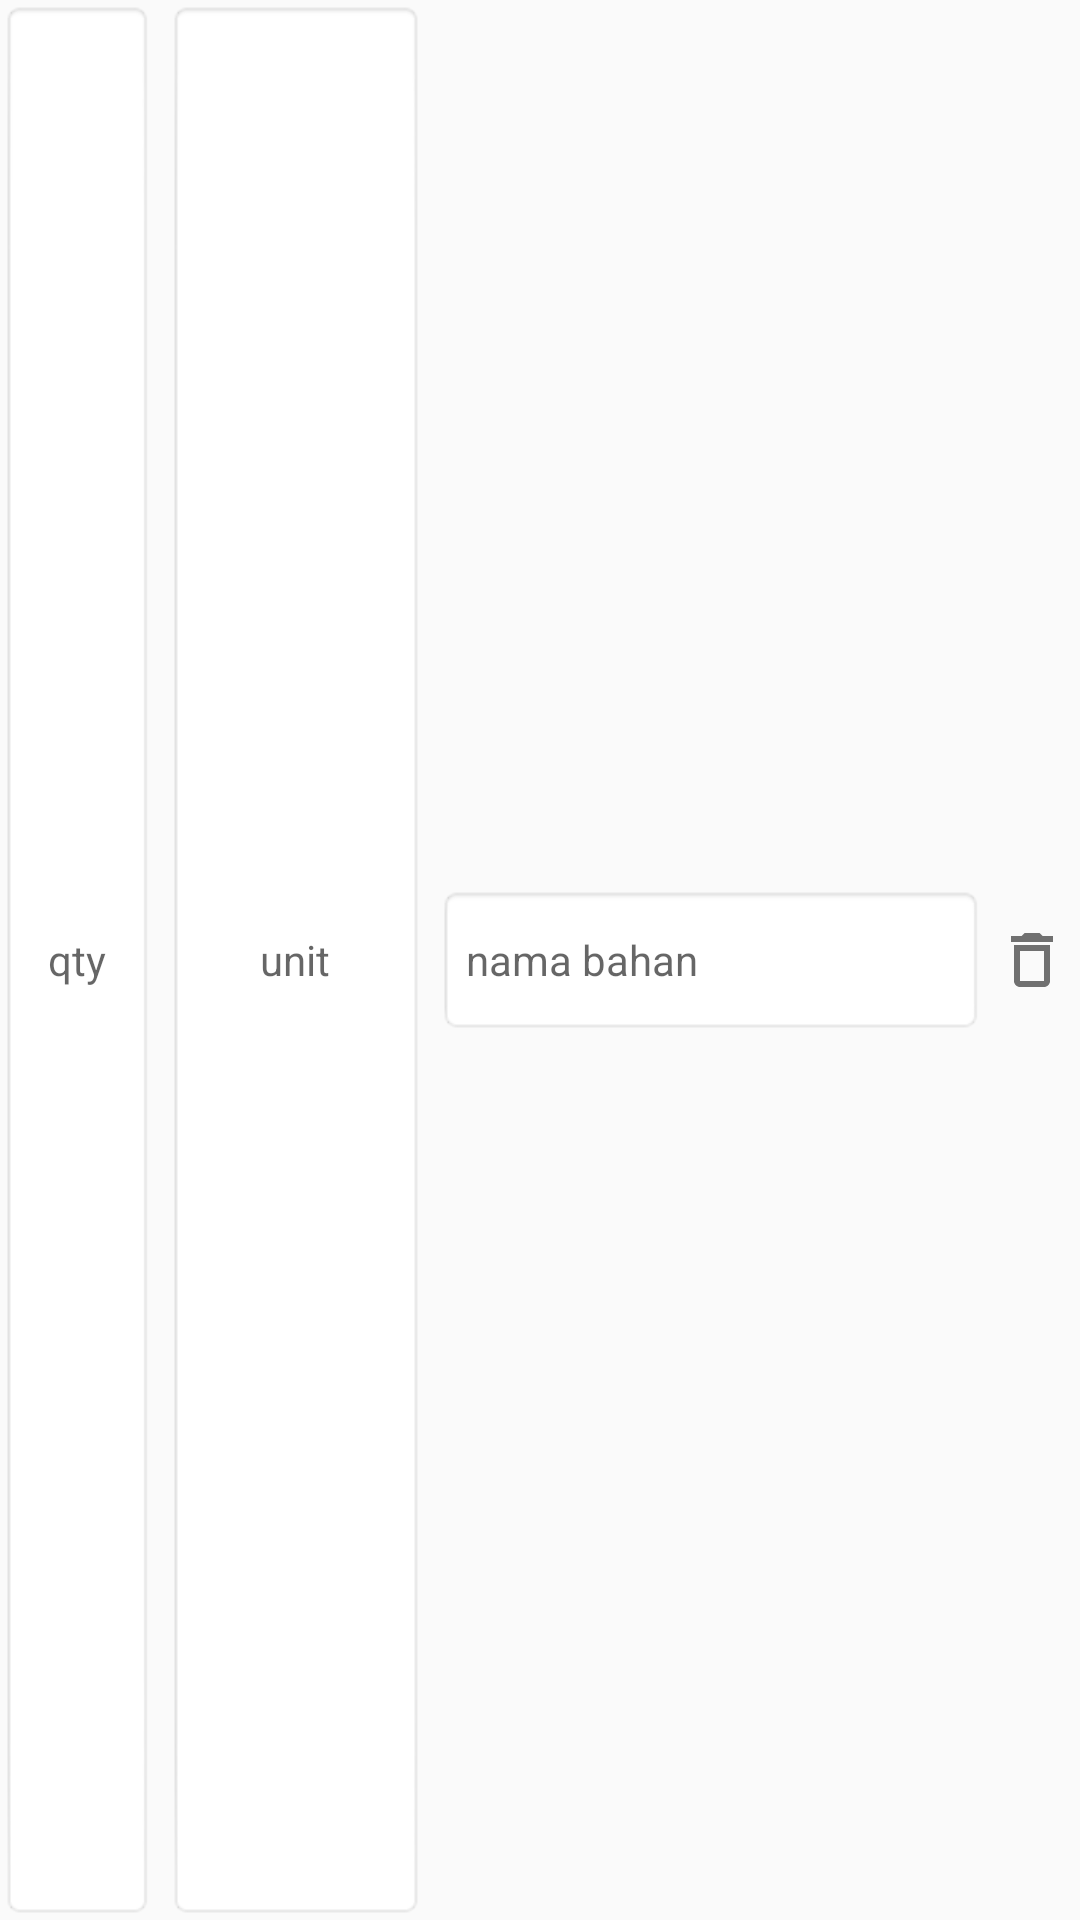

Layout XML and referenced resources for this Android screen:
<!-- AndroidManifest.xml: application theme Theme.GorenganIndonesia -->
<!-- res/layout/new_recipe_ingredient_item.xml -->
<?xml version="1.0" encoding="utf-8"?>
<LinearLayout
    xmlns:android="http://schemas.android.com/apk/res/android"
    android:gravity="center_vertical"
    android:layout_height="wrap_content"
    android:minHeight="50dp"
    android:layout_marginTop="10sp"
    android:layout_width="match_parent"
    android:orientation="horizontal">

    <EditText
        android:id="@+id/et_qty_new_ingredient_new_recipe"
        android:background="@android:drawable/editbox_background_normal"
        android:hint="qty"
        android:inputType="numberDecimal"
        android:layout_height="match_parent"
        android:layout_weight="16"
        android:layout_width="match_parent"
        android:textAlignment="center"
        android:textSize="14sp" />

    <EditText
        android:id="@+id/et_unit_new_ingredient_new_recipe"
        android:background="@android:drawable/editbox_background_normal"
        android:hint="unit"
        android:layout_height="match_parent"
        android:layout_marginStart="4dp"
        android:layout_weight="14"
        android:layout_width="match_parent"
        android:textAlignment="center"
        android:textSize="14sp" />

    <EditText
        android:id="@+id/et_name_new_ingredient_new_recipe"
        android:background="@android:drawable/editbox_background_normal"
        android:hint="nama bahan"
        android:layout_height="wrap_content"
        android:minHeight="50dp"
        android:maxLines="3"
        android:scrollbars="vertical"
        android:layout_marginStart="4dp"
        android:layout_weight="9"
        android:layout_width="match_parent"
        android:textSize="14sp" />

    <ImageButton
        android:id="@+id/ib_delete_new_ingredient_new_recipe"
        android:background="@android:color/transparent"
        android:layout_height="32dp"
        android:layout_width="32dp"
        android:src="@drawable/ic_trashbin_outline_black" />
</LinearLayout>
<!-- resources referenced by this layout -->
<resources>
  <!-- drawable ic_trashbin_outline_black (drawable-anydpi) -->
  <vector xmlns:android="http://schemas.android.com/apk/res/android"
      android:width="24dp"
      android:height="24dp"
      android:viewportWidth="24"
      android:viewportHeight="24"
      android:tint="#4D4D4D"
      android:alpha="0.8">
    <path
        android:fillColor="@android:color/white"
        android:pathData="M16,9v10H8V9h8m-1.5,-6h-5l-1,1H5v2h14V4h-3.5l-1,-1zM18,7H6v12c0,1.1 0.9,2 2,2h8c1.1,0 2,-0.9 2,-2V7z"/>
  </vector>
  <style name="Theme.GorenganIndonesia" parent="Base.Theme.GorenganIndonesia">
          <item name="windowActionBar">false</item>
          <item name="windowNoTitle">true</item>
          <item name="android:fontFamily">sans-serif</item>
          <item name="android:statusBarColor">@color/app_accent_not_really_dark</item>
      </style>
  <style name="Base.Theme.GorenganIndonesia" parent="Theme.AppCompat.Light.NoActionBar">
          
          
          <item name="android:windowLightStatusBar">true</item>
          <item name="android:fontFamily">sans-serif</item>
          <item name="android:statusBarColor">#757575</item>
          <item name="android:alertDialogTheme">@style/AlertDialogTheme</item>
          <item name="android:scrollbarThumbHorizontal">@color/app_accent_light</item>
          <item name="android:scrollbarThumbVertical">@color/app_accent_light</item>
      </style>
  <color name="app_accent_not_really_dark">#BF846654</color>
  <style name="AlertDialogTheme" parent="Theme.AppCompat.Light.Dialog.Alert">
          <item name="android:buttonBarNegativeButtonStyle">@style/NegativeButtonStyle</item>
          <item name="android:buttonBarPositiveButtonStyle">@style/PositiveButtonStyle</item>
      </style>
  <color name="app_accent_light">#BFF8D7C3</color>
  <style name="NegativeButtonStyle" parent="Widget.AppCompat.Button.ButtonBar.AlertDialog">
          <item name="android:textColor">@color/app_accent_50</item>
      </style>
  <style name="PositiveButtonStyle" parent="Widget.AppCompat.Button.ButtonBar.AlertDialog">
          <item name="android:textColor">@color/app_accent</item>
      </style>
  <color name="app_accent_50">#80F58D4E</color>
  <color name="app_accent">#F58D4E</color>
</resources>
